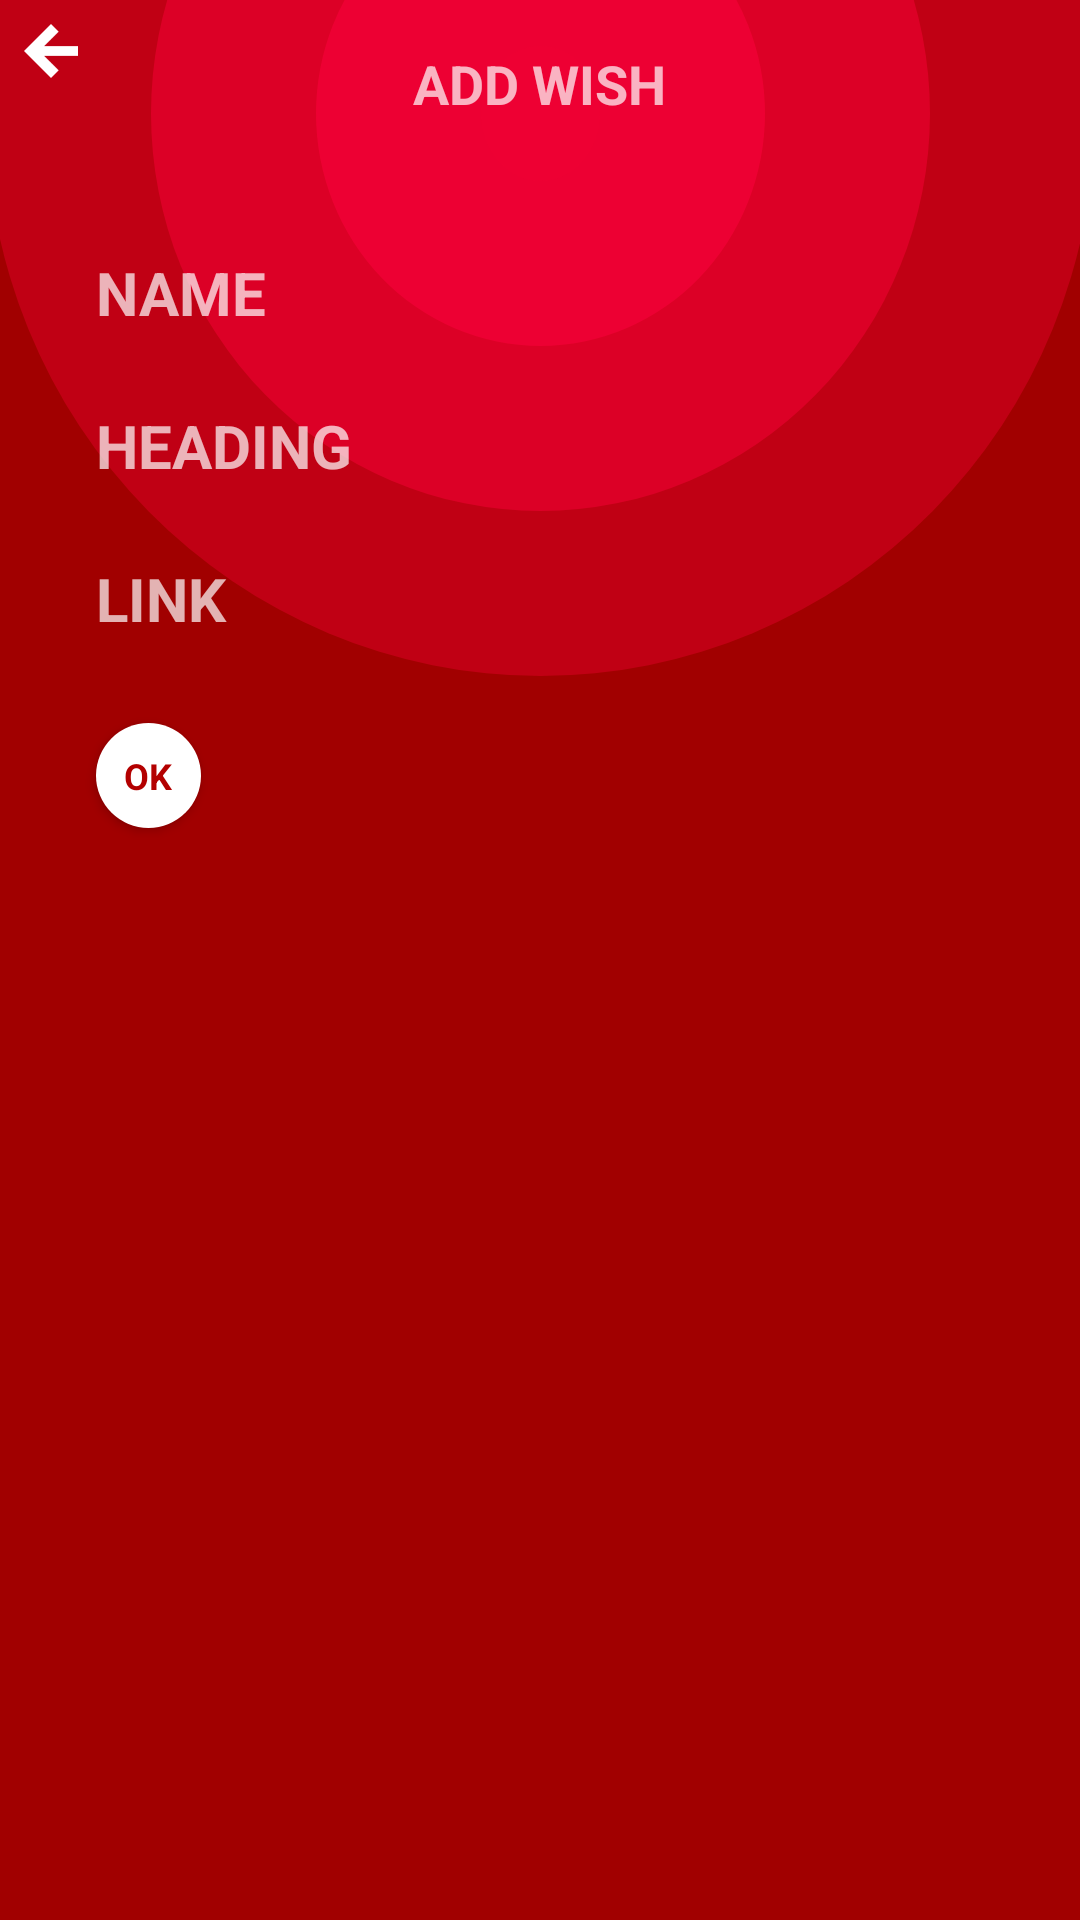

Write the Android layout XML for this screen, with the resource values it uses.
<!-- AndroidManifest.xml: application theme AppTheme -->
<!-- res/layout/add_wish.xml -->
<?xml version="1.0" encoding="utf-8"?>
<RelativeLayout xmlns:android="http://schemas.android.com/apk/res/android"
    android:layout_width="match_parent"
    android:layout_height="match_parent"
    android:background="@color/colorPrimaryDark"
    android:orientation="vertical">

    <ImageView
        android:id="@+id/imgTabSelector"
        android:layout_width="400dp"
        android:layout_height="375dp"
        android:layout_marginLeft="-10dp"
        android:layout_centerHorizontal="true"
        android:layout_marginTop="-150dp"
        android:scaleType="fitStart"
        android:src="@drawable/circle_layers" />

    <RelativeLayout
        android:layout_width="match_parent"
        android:layout_height="?android:attr/actionBarSize">

        <ImageButton
            android:id="@+id/imgToggleNavigation"
            android:layout_width="wrap_content"
            android:layout_height="wrap_content"
            android:layout_margin="@dimen/default_gap"
            android:background="@drawable/transparent"
            android:src="@drawable/ic_arrow_left" />


        <TextView
            android:layout_width="wrap_content"
            android:layout_height="wrap_content"
            android:layout_centerInParent="true"
            android:text="ADD WISH"
            android:textAppearance="?android:attr/textAppearanceMedium"
            android:textStyle="bold" />

    </RelativeLayout>

    <LinearLayout
        android:layout_width="match_parent"
        android:layout_height="match_parent"
        android:layout_marginTop="?android:attr/actionBarSize"
        android:orientation="vertical"
        android:padding="@dimen/activity_horizontal_margin">

        <EditText
            android:id="@+id/txtEventName"
            android:layout_width="match_parent"
            android:layout_height="35dp"
            android:layout_marginBottom="8dp"
            android:layout_marginLeft="@dimen/activity_horizontal_margin"
            android:layout_marginRight="@dimen/activity_horizontal_margin"
            android:layout_marginTop="8dp"
            android:background="@null"
            android:hint="NAME"
            android:textSize="@dimen/login_signup_text_size"
            android:textStyle="bold" />

        <EditText
            android:id="@+id/txtEventHeading"
            android:layout_width="match_parent"
            android:layout_height="35dp"
            android:layout_marginBottom="8dp"
            android:layout_marginLeft="@dimen/activity_horizontal_margin"
            android:layout_marginRight="@dimen/activity_horizontal_margin"
            android:layout_marginTop="8dp"
            android:background="@null"
            android:hint="HEADING"
            android:textSize="@dimen/login_signup_text_size"
            android:textStyle="bold" />

        <EditText
            android:id="@+id/txtEventLink"
            android:layout_width="match_parent"
            android:layout_height="35dp"
            android:layout_marginBottom="8dp"
            android:layout_marginLeft="@dimen/activity_horizontal_margin"
            android:layout_marginRight="@dimen/activity_horizontal_margin"
            android:layout_marginTop="8dp"
            android:background="@null"
            android:hint="LINK"
            android:textSize="@dimen/login_signup_text_size"
            android:textStyle="bold" />

        <Button
            android:id="@+id/btnEventOk"
            style="@style/Ok.Button.style"
            android:layout_margin="@dimen/activity_horizontal_margin"
            android:background="@drawable/white_button_with_rounded_corner"
            android:text="OK"
            android:textColor="@color/white_button_text_color" />


    </LinearLayout>

</RelativeLayout>
<!-- resources referenced by this layout -->
<resources>
  <color name="colorPrimaryDark">#a10000</color>
  <dimen name="activity_horizontal_margin">16dp</dimen>
  <dimen name="login_signup_text_size">20sp</dimen>
  <!-- drawable white_button_with_rounded_corner (drawable) -->
  <?xml version="1.0" encoding="utf-8"?>
  <selector xmlns:android="http://schemas.android.com/apk/res/android">
  
      <item android:state_pressed="true">
          <shape android:shape="rectangle">
              <solid android:color="@color/colorPrimary" />
              <corners android:radius="50dp" />
          </shape>
      </item>
  
      <item android:state_enabled="true">
          <shape android:shape="rectangle">
              <solid android:color="@android:color/white" />
              <corners android:radius="50dp" />
          </shape>
      </item>
  
      <item android:state_enabled="false">
          <shape android:shape="rectangle">
              <solid android:color="#bfbfbf" />
              <corners android:radius="50dp" />
          </shape>
      </item>
  
  
  </selector>
  <style name="Ok.Button.style" parent="Button.With.White.Text.Primary.Dark.Background">
          <item name="android:layout_width">@dimen/round.button.width.height</item>
          <item name="android:layout_height">@dimen/round.button.width.height</item>
          <item name="android:textSize">12sp</item>
          <item name="android:textStyle">bold</item>
      </style>
  <style name="AppTheme" parent="Theme.AppCompat.NoActionBar">
          <item name="colorPrimary">@color/colorPrimary</item>
          <item name="colorPrimaryDark">@color/colorPrimaryDark</item>
          <item name="colorAccent">@color/colorAccent</item>
      </style>
  <color name="colorPrimary">#b30000</color>
  <style name="Button.With.White.Text.Primary.Dark.Background" parent="Button.Style.Base">
          <item name="android:background">@drawable/red_button</item>
          <item name="android:textColor">@color/red_button_text_color</item>
      </style>
  <dimen name="round.button.width.height">35dp</dimen>
  <color name="colorAccent">#607D8B</color>
  <style name="Button.Style.Base" parent="AppTheme">
          <item name="android:radius">@dimen/corner.radius</item>
          <item name="customFont">birthday.ttf</item>
          <item name="android:layout_width">wrap_content</item>
          <item name="android:layout_height">wrap_content</item>
          <item name="android:textSize">@dimen/bDayTextSize</item>
          <item name="android:textAllCaps">true</item>
      </style>
  <!-- drawable red_button (drawable) -->
  <?xml version="1.0" encoding="utf-8"?>
  <selector xmlns:android="http://schemas.android.com/apk/res/android">
  
      <item android:state_enabled="true">
          <shape
              android:shape="oval">
              <solid android:color="@color/colorPrimary"/>
  
          </shape>
      </item>
  
      <item android:state_enabled="false">
          <shape
              android:shape="oval">
              <solid android:color="#bfbfbf"/>
  
          </shape>
      </item>
  
      <item android:state_pressed="true">
          <shape android:shape="oval">
              <solid android:color="@color/colorPrimaryLight"/>
          </shape>
      </item>
  
  </selector>
  <dimen name="corner.radius">10dp</dimen>
  <dimen name="bDayTextSize">14sp</dimen>
  <color name="colorPrimaryLight">#ff8a96</color>
</resources>
